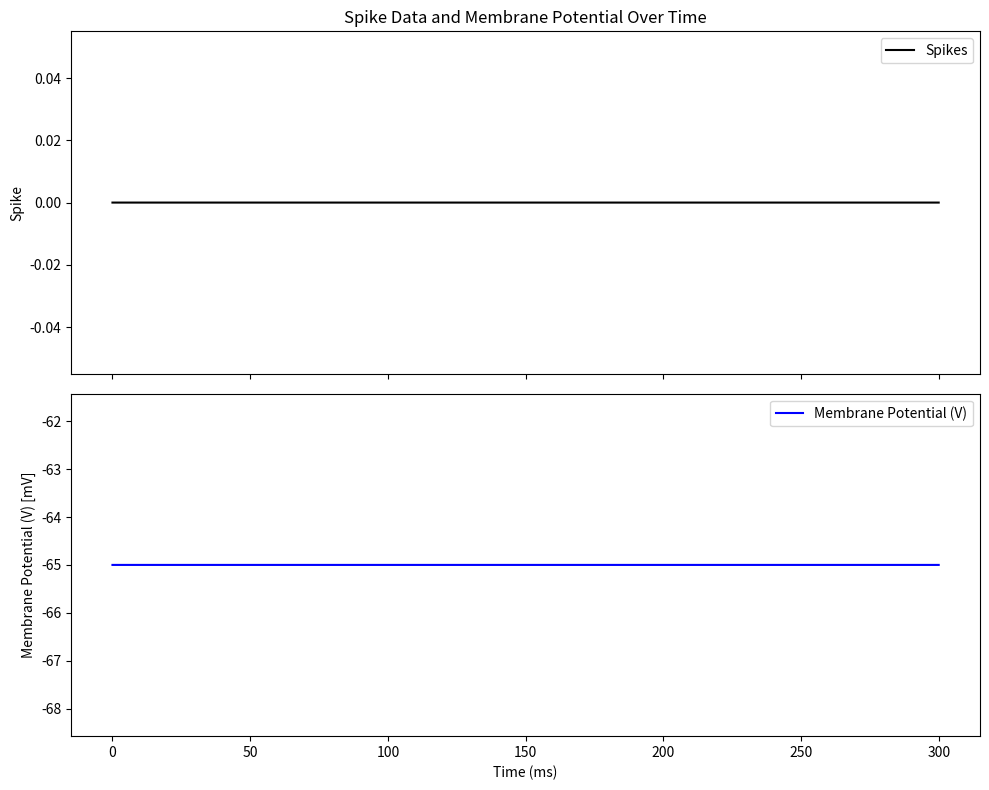

Recreate this plot in Python.
import numpy as np
import matplotlib.pyplot as plt

class LIF:
    def __init__(self, dt=0.01, tau_m=20, V_rest=-65.0, R=10.0, I_back=0.0, V_reset=-65.0, V_th=-50.0, V_ref=5, bef_V=0, r_timer=0):
        '''
        param dt: 刻み幅 [ms]
        param tau_m: 膜時間定数 [ms]
        param V_rest: 静止電位 [mV]
        param R: 抵抗 [MΩ]
        param I_back: バックグラウンド電流 [nA]
        param V_reset: リセット電位 [mV]
        param V_th: 閾値電位 [mV]
        param V_ref: 不応期 [ms]
        '''
        self.dt = dt
        self.tau_m = tau_m
        self.V_rest = V_rest
        self.R = R
        self.I_back = I_back
        self.V_reset = V_reset
        self.V_th = V_th
        self.V_ref = V_ref / dt  # 不応期を刻み幅で割る
        self.bef_V = V_reset  # 初期膜電位
        self.r_timer = r_timer  # 不応期タイマー
        self.state = 0

    def __call__(self, I_syn):
        '''
        ニューロンの状態を更新し、スパイクをチェックします。
        param I_syn: 他ニューロンからのI_postの合計値 [nA]
        Returns:
            int: スパイクが発火した場合は1、そうでなければ0
        '''
        self.state = 0
        
        # 不応期の処理
        if self.r_timer <= 0:
            # 膜電位を計算
            V = self.bef_V + self.dt * ((1 / self.tau_m) * (-(self.bef_V - self.V_rest) + self.R * (I_syn + self.I_back)))

            if V >= self.V_th:
                V = self.V_reset  # スパイク発火
                self.r_timer = self.V_ref  # 不応期を設定
                self.state = 1
        else:
            V = self.V_reset  # 不応期中は膜電位をリセット
            self.r_timer -= 1  # 不応期タイマーを減少させる

        self.bef_V = V  # 膜電位を更新
        return self.state



    
    

# 使用例
if __name__ == "__main__":
    # シミュレーションパラメータ
    T = 300  # 総シミュレーション時間 (ms)
    dt = 0.01  # 時間刻み (ms)
    time = np.arange(0, T, dt)  # 時間軸

    # ランダムな入力電流を生成
    np.random.seed(42)  # 再現性のために乱数シードを設定
    input_current = np.random.normal(0.0, 0.0, len(time))  # 平均5.0nA、標準偏差2.0nAのノイズ

    # LIFニューロンのインスタンスを作成
    lif_neuron = LIF(dt=dt)

    # 各時刻における膜電位Vとスパイクの状態を保存するリスト
    V_vals = []
    spike_vals = []

    # シミュレーションループ
    for I in input_current:
        spike = lif_neuron(I)
        V_vals.append(lif_neuron.bef_V)
        spike_vals.append(spike)

    # プロットの準備
    fig, axs = plt.subplots(2, 1, figsize=(10, 8), sharex=True)

    # スパイクデータのプロット
    axs[0].plot(time, spike_vals, label="Spikes", color="black")
    axs[0].set_ylabel("Spike")
    axs[0].legend(loc="upper right")
    axs[0].set_title("Spike Data and Membrane Potential Over Time")

    # 膜電位Vのプロット
    axs[1].plot(time, V_vals, label="Membrane Potential (V)", color="blue")
    axs[1].set_xlabel("Time (ms)")
    axs[1].set_ylabel("Membrane Potential (V) [mV]")
    axs[1].legend(loc="upper right")

    plt.tight_layout()
    plt.savefig("lif_neuron.png", dpi=300)
        
    